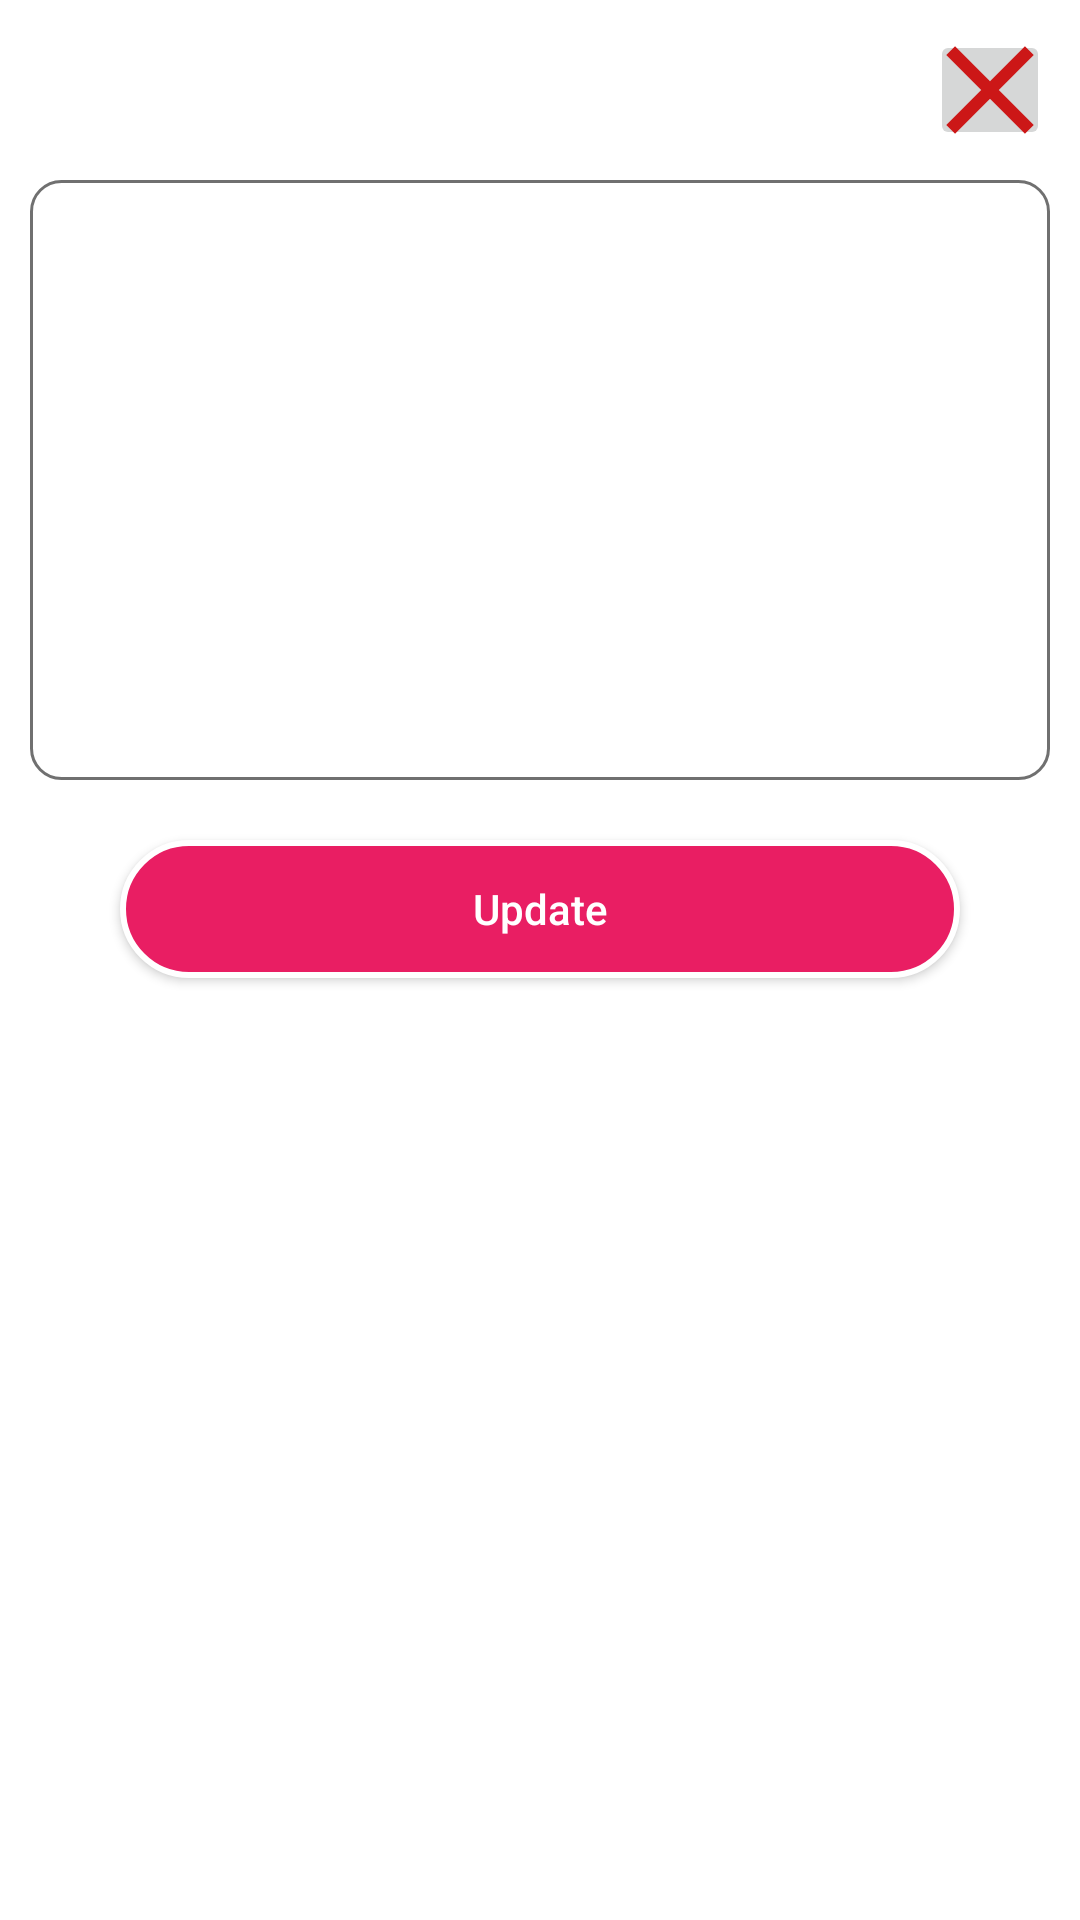

Reconstruct the res/layout file that produces this screen, plus the resources it refers to.
<!-- AndroidManifest.xml: application theme Theme.BikeShowroom -->
<!-- res/layout/update_profile_image.xml -->
<?xml version="1.0" encoding="utf-8"?>
<LinearLayout xmlns:android="http://schemas.android.com/apk/res/android"
    android:layout_width="match_parent"
    android:orientation="vertical"
    android:padding="10dp"
    android:layout_height="match_parent">

    <ImageButton
        android:layout_width="40dp"
        android:layout_gravity="right"
        android:id="@+id/close_btn"
        android:src="@drawable/close_icon"
        android:layout_height="40dp"/>

    <ImageView
        android:layout_width="match_parent"
        android:layout_height="200dp"
        android:layout_marginTop="10dp"
        android:id="@+id/profile_image"
        android:padding="3dp"
        android:background="@drawable/ed_back"
        android:src="@drawable/chooseimage"/>

    <android.widget.Button
        android:layout_width="match_parent"
        android:layout_height="46dp"
        android:background="@drawable/btn_back"
        android:text="Update"
        android:textAllCaps="false"
        android:textColor="@color/white"
        android:id="@+id/update_image"
        android:layout_marginLeft="30dp"
        android:layout_marginRight="30dp"
        android:layout_marginTop="20dp"
        android:layout_marginBottom="15dp"/>

</LinearLayout>
<!-- resources referenced by this layout -->
<resources>
  <color name="white">#FFFFFFFF</color>
  <!-- drawable btn_back (drawable-v24) -->
  <?xml version="1.0" encoding="utf-8"?>
  <selector xmlns:android="http://schemas.android.com/apk/res/android">
  <item>
      <shape>
          <solid android:color="@color/purple_500"/>
          <stroke android:color="@color/white" android:width="2dp"/>
          <corners android:radius="100dp"/>
      </shape>
  </item>
  </selector>
  <!-- drawable close_icon (drawable) -->
  <vector android:height="50dp" android:tint="#CC1717"
      android:viewportHeight="24" android:viewportWidth="24"
      android:width="50dp" xmlns:android="http://schemas.android.com/apk/res/android">
      <path android:fillColor="@android:color/white" android:pathData="M19,6.41L17.59,5 12,10.59 6.41,5 5,6.41 10.59,12 5,17.59 6.41,19 12,13.41 17.59,19 19,17.59 13.41,12z"/>
  </vector>
  <!-- drawable ed_back (drawable) -->
  <?xml version="1.0" encoding="utf-8"?>
  <selector xmlns:android="http://schemas.android.com/apk/res/android">
  <item>
      <shape>
          <solid android:color="@color/white"/>
          <stroke android:width="1dp" android:color="#707070"/>
          <corners android:radius="10dp"/>
      </shape>
  </item>
  </selector>
  <style name="Theme.BikeShowroom" parent="Theme.MaterialComponents.DayNight.DarkActionBar">
          
          <item name="colorPrimary">@color/purple_500</item>
          <item name="colorPrimaryVariant">@color/purple_700</item>
          <item name="colorOnPrimary">@color/white</item>
          
          <item name="colorSecondary">@color/teal_200</item>
          <item name="colorSecondaryVariant">@color/teal_700</item>
          <item name="colorOnSecondary">@color/black</item>
          
          <item name="android:statusBarColor" tools:targetApi="l">?attr/colorPrimaryVariant</item>
          
      </style>
  <color name="purple_500">#e91e63</color>
  <color name="purple_700">#c2185b</color>
  <color name="teal_200">#c2185b</color>
  <color name="teal_700">#c2185b</color>
  <color name="black">#FF000000</color>
</resources>
